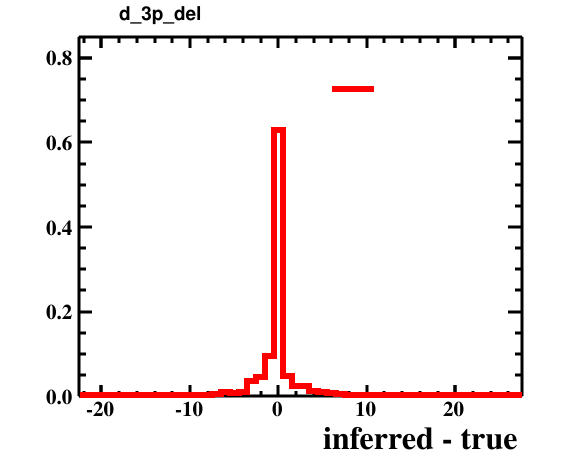

Values plotted in this chart, from the file beside it:
bin_low_edge, contents, xtitle, binlabel
-23.5, 0.0, inferred - true, 
-22.5, 0.0003, inferred - true, 
-21.5, 0.0002, inferred - true, 
-20.5, 0.0009, inferred - true, 
-19.5, 0.0005, inferred - true, 
-18.5, 0.0008, inferred - true, 
-17.5, 0.0007, inferred - true, 
-16.5, 0.0002, inferred - true, 
-15.5, 0.0011, inferred - true, 
-14.5, 0.0006, inferred - true, 
-13.5, 0.0017, inferred - true, 
-12.5, 0.0013, inferred - true, 
-11.5, 0.0014, inferred - true, 
-10.5, 0.0034, inferred - true, 
-9.5, 0.0027, inferred - true, 
-8.5, 0.0024, inferred - true, 
-7.5, 0.006, inferred - true, 
-6.5, 0.0086, inferred - true, 
-5.5, 0.0084, inferred - true, 
-4.5, 0.0108, inferred - true, 
-3.5, 0.0353, inferred - true, 
-2.5, 0.0462, inferred - true, 
-1.5, 0.094, inferred - true, 
-0.5, 0.6286, inferred - true, 
0.5, 0.0472, inferred - true, 
1.5, 0.0234, inferred - true, 
2.5, 0.0232, inferred - true, 
3.5, 0.0124, inferred - true, 
4.5, 0.0089, inferred - true, 
5.5, 0.0066, inferred - true, 
6.5, 0.0051, inferred - true, 
7.5, 0.0033, inferred - true, 
8.5, 0.0026, inferred - true, 
9.5, 0.0023, inferred - true, 
10.5, 0.0017, inferred - true, 
11.5, 0.0017, inferred - true, 
12.5, 0.0014, inferred - true, 
13.5, 0.0012, inferred - true, 
14.5, 0.0005, inferred - true, 
15.5, 0.0004, inferred - true, 
16.5, 0.0006, inferred - true, 
17.5, 0.0007, inferred - true, 
18.5, 0.0004, inferred - true, 
19.5, 0.0, inferred - true, 
20.5, 0.0001, inferred - true, 
21.5, 0.0001, inferred - true, 
22.5, 0.0, inferred - true, 
23.5, 0.0, inferred - true, 
24.5, 0.0, inferred - true, 
25.5, 0.0, inferred - true, 
26.5, 0.0001, inferred - true, 
27.5, 0.0, inferred - true, 
